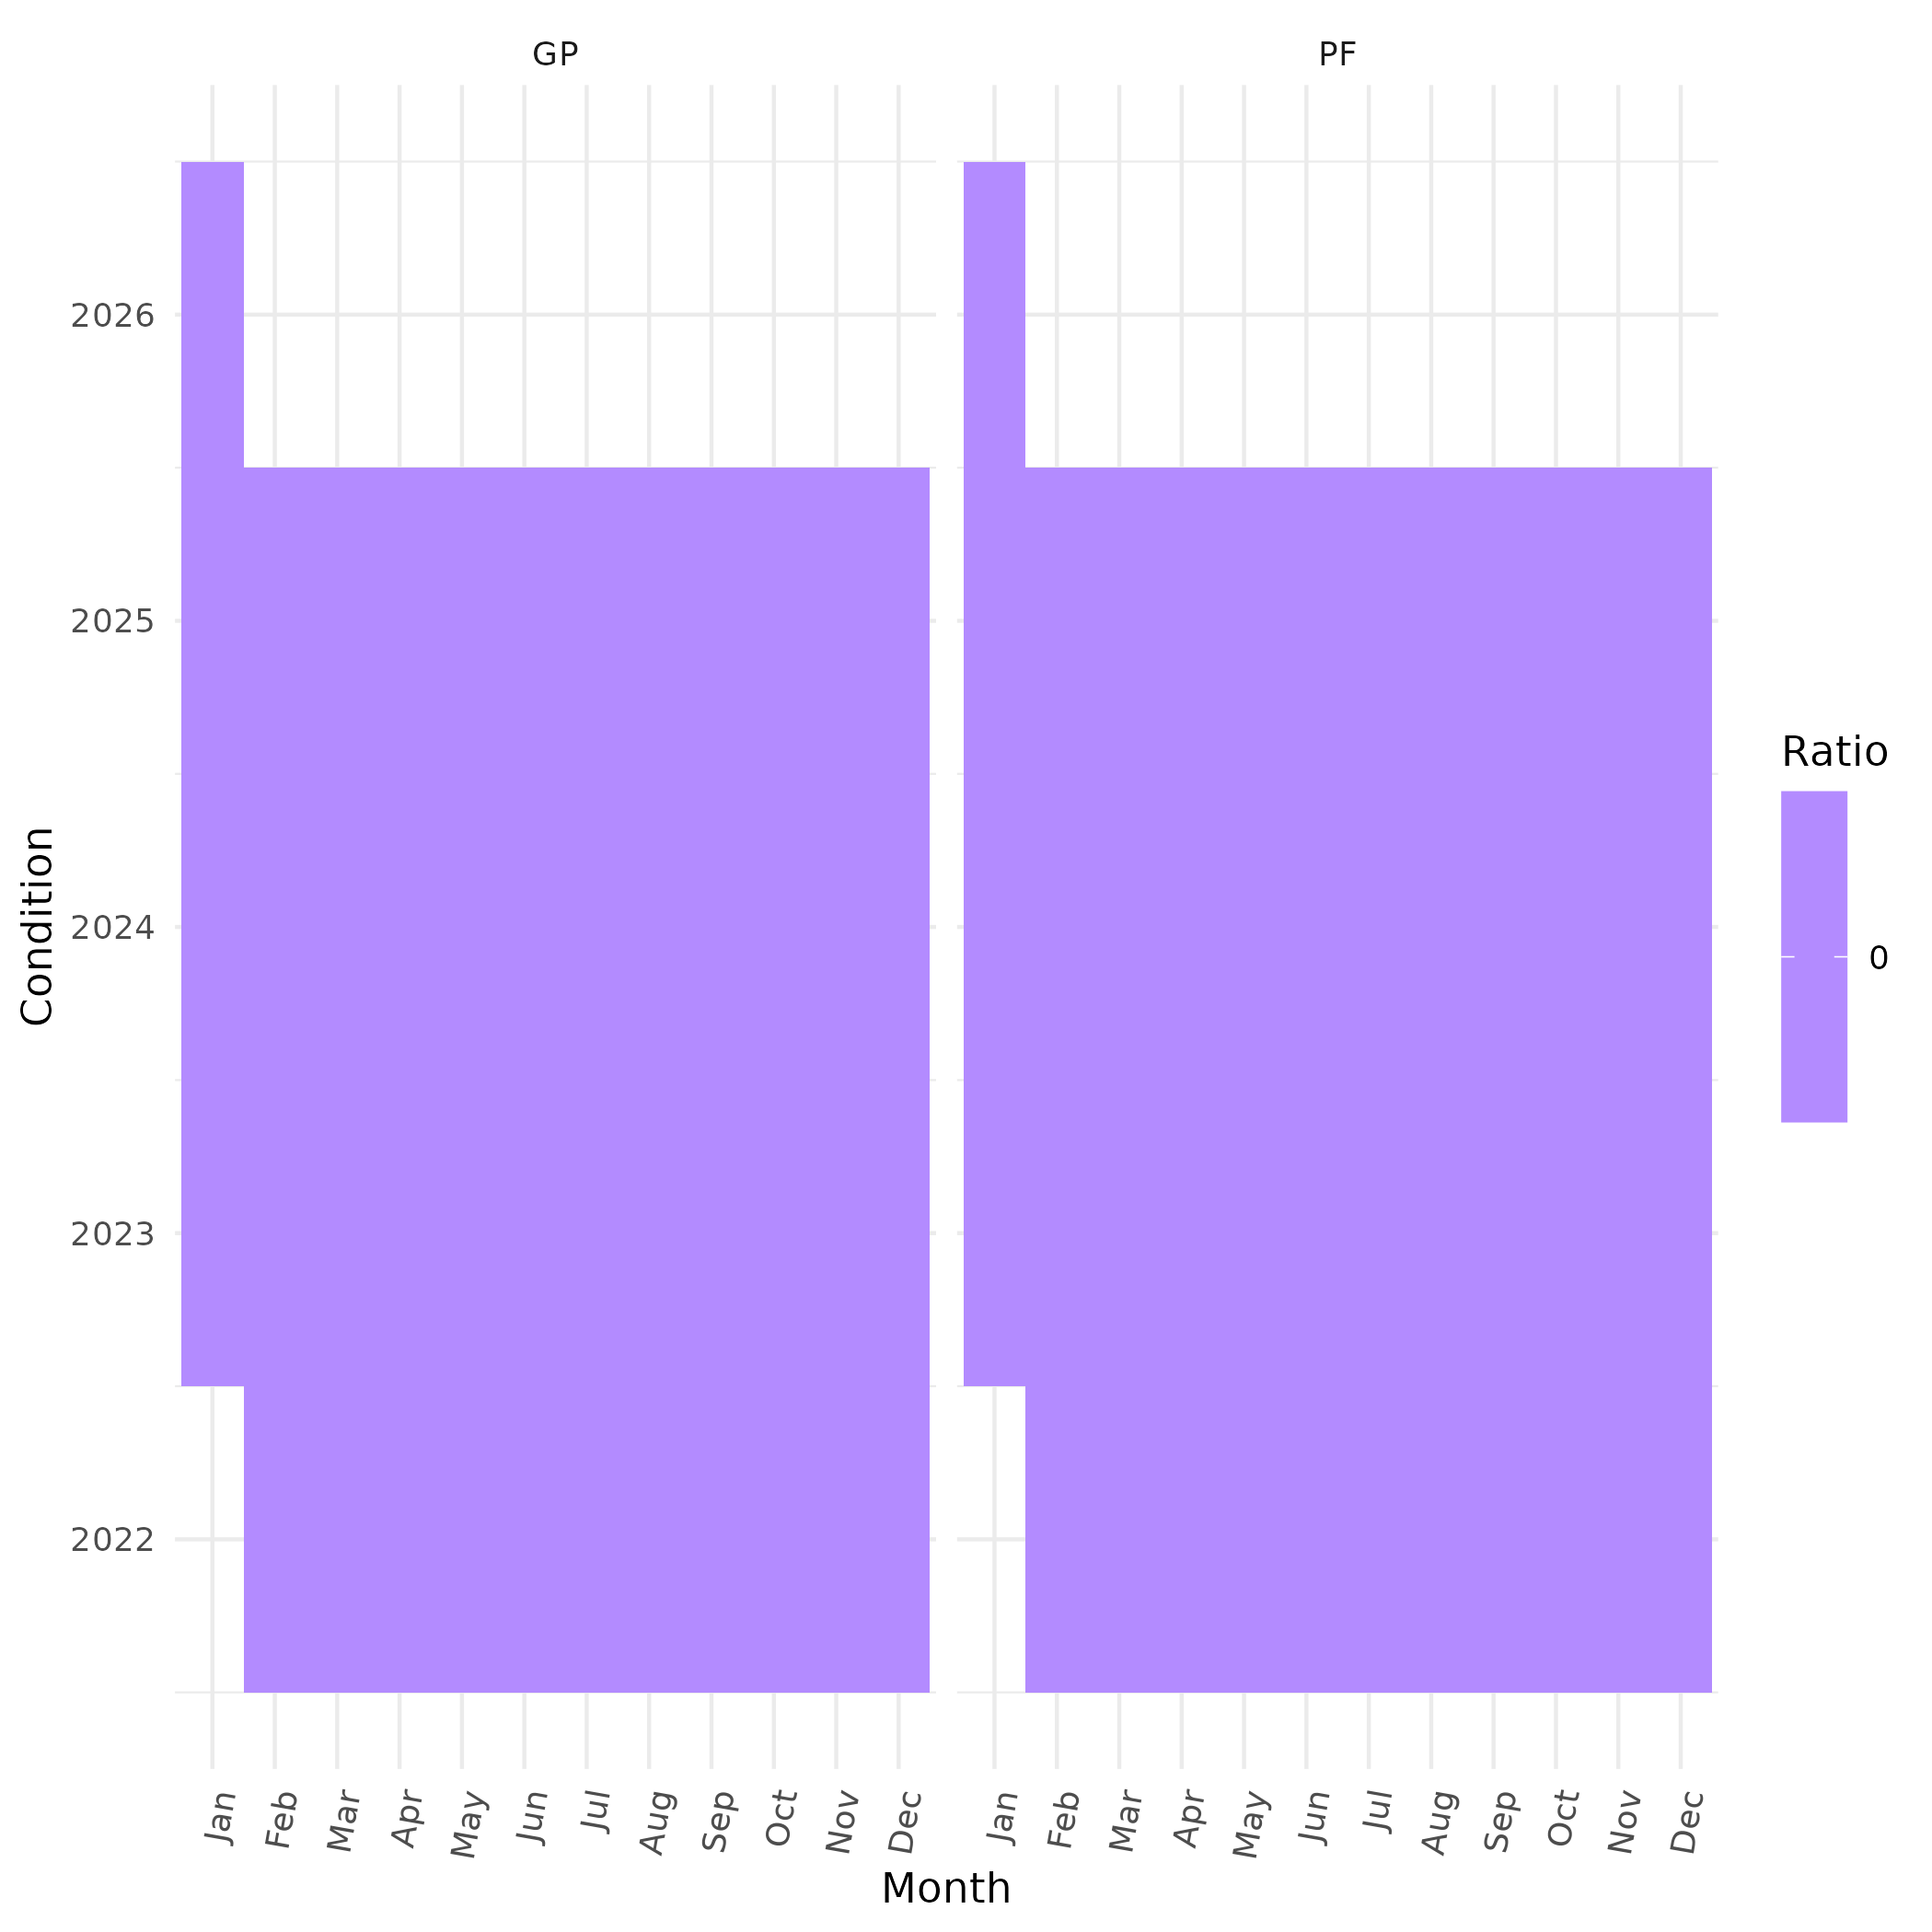

Write the R code that produced this figure.
library("tidyverse")
library(readr)
library(dplyr)
#library(table1)
library(ggplot2)
library(lubridate)

df <- read_csv(
  here::here("output", "data_patients_measures_Arnaud.csv"),
  col_types = cols(patient_id = col_integer(), age = col_double())
)

df <-df %>%
  mutate(
    month = ymd(month),
    interval_start = ymd(interval_start),
    interval_end   = ymd(interval_end)
  ) %>%
  extract(
    measure,
    into = c("service", "condition"),
    regex = "^(pf|gp)_medication_(.+)$",
    remove = FALSE
  ) %>%
  mutate(
    service   = factor(service, levels = c("gp", "pf"),
                        labels = c("GP", "PF")),
    condition = factor(condition,
                        levels = c("uti", "sinusitis", "insectbite",
                                   "otitismedia", "sorethroat",
                                   "shingles", "impetigo"),
                        labels = c("UTI", "Sinusitis", "Insect bite",
                                   "Otitis media", "Sore throat",
                                   "Shingles", "Impetigo"))
  )

## ---- 1b. Add "All conditions" as an extra condition level -----
condition_levels <- c("All conditions", "UTI", "Sinusitis", "Insect bite",
                       "Otitis media", "Sore throat", "Shingles", "Impetigo")

## Sums numerator/denominator across the 7 conditions, per practice x
## month x service, then re-derives the ratio. Binding this in here
## (rather than only at the national-aggregate stage) means it also
## flows through the practice-level spread plot and the ITS models.
df_all_conditions <- df %>%
  group_by(practice, month, service) %>%
  summarise(
    numerator      = sum(numerator, na.rm = TRUE),
    denominator    = sum(denominator, na.rm = TRUE),
    interval_start = first(interval_start),
    interval_end   = first(interval_end),
    .groups = "drop"
  ) %>%
  mutate(
    ratio     = numerator / denominator,
    condition = "All conditions",
    measure   = paste0(if_else(service == "Pharmacy First", "pf", "gp"),
                        "_medication_all")
  )

df <- df %>%
  mutate(condition = as.character(condition)) %>%
  bind_rows(df_all_conditions) %>%
  mutate(condition = factor(condition, levels = condition_levels))

## Pharmacy First national rollout date (England, 31 Jan 2024)
pf_launch <- ymd("2024-01-31")

## ---- 2. National monthly rates (denominator-weighted) --------
## Weighted mean across practices = sum(numerator)/sum(denominator)
# Here we want try to  to pool practice-level ratios (avoids equal weight to small and large practices).
national_monthly <- df %>%
  group_by(month, service, condition) %>%
  summarise(
    numerator   = sum(numerator, na.rm = TRUE),
    denominator = sum(denominator, na.rm = TRUE),
    n_practices = n_distinct(practice),
    .groups = "drop"
  ) %>%
  mutate(rate = numerator / denominator)
#3. Time series plots: pf vs gp, per condition ------------
p_trends <- ggplot(national_monthly,
                    aes(x = month, y = rate, colour = service,shape=service)) +
  geom_line(linewidth = 0.5) +
  geom_point(size = 1.2) +
  geom_vline(xintercept = as.numeric(pf_launch),
             linetype = "dashed", colour = "grey40") +
  facet_wrap(~ condition, scales = "free_y", ncol = 4) +
  scale_x_date(
    limits = range(national_monthly$month),
    date_breaks = "1 month",
    date_labels = "%Y-%m",
    expand = expansion(mult = 0.01)
  )+
  #scale_y_continuous(labels = percent_format(accuracy = 0.1)) +
  labs(
    title = "Antimicrobial prescribing rate by condition in GP and   Pharmacy First settings",
    subtitle = "Dashed line = national Pharmacy First rollout (31 Jan 2024)",
    x = NULL, y = "Prescribing rate",
    colour = NULL
  ) +
  theme_minimal(base_size = 8) +
  theme(axis.text.x = element_text(angle = 80, hjust = 1),
        legend.position = "top")

p_trends
p_trends_all <- ggplot(national_monthly|>
    filter(condition =="All conditions"),
  aes(x = month, y = rate, colour = service,shape=service)) +
  geom_line(linewidth = 0.5) +
  geom_point(size = 1.2) +
  geom_vline(xintercept = as.numeric(pf_launch),
    linetype = "dashed", colour = "grey40") +
  facet_wrap(~ condition, scales = "free_y", ncol = 4) +
  scale_x_date(
    limits = range(national_monthly$month),
    date_breaks = "1 month",
    date_labels = "%Y-%m",
    expand = expansion(mult = 0.01)
  )+
  #scale_y_continuous(labels = percent_format(accuracy = 0.1)) +
  labs(
    title = "Antimicrobial prescribing rate for all the seven PF conditions ",
    subtitle = "Dashed line = national Pharmacy First rollout (31 Jan 2024)",
    x = NULL, y = "Prescribing rate",
    colour = NULL
  ) +
  theme_minimal(base_size = 8) +
  theme(axis.text.x = element_text(angle = 45, hjust = 1),
    legend.position = "top")
p_trends_all
#
p_trends_uti <- ggplot(national_monthly|>
    filter(condition =="UTI",month>="2022-02-01"),
  aes(x = month, y = numerator, colour = service,shape=service)) +
  geom_line(linewidth = 0.5) +
  geom_point(size = 1.2) +
  geom_vline(xintercept = as.numeric(pf_launch),
    linetype = "dashed", colour = "grey40") +
  facet_wrap(~ condition, scales = "free_y", ncol = 4) +
  scale_x_date(
    limits = range(national_monthly$month),
    date_breaks = "1 month",
    date_labels = "%Y-%m",
    expand = expansion(mult = 0.01)
  )+
  #scale_y_continuous(labels = percent_format(accuracy = 0.1)) +
  labs(
    title = "Antimicrobial prescribing rate for uncomplicated urinary infections",
    subtitle = "Dashed line = national Pharmacy First rollout (31 Jan 2024)",
    x = NULL, y = "Prescribing rate",
    colour = NULL
  ) +
  theme_minimal(base_size = 8) +
  theme(axis.text.x = element_text(angle = 45, hjust = 1),
    legend.position = "top")
#
p_trends_uti
# Month and year
df <- df %>%
  mutate(
    year_name = year(month),
    month_name = month(month, label = TRUE, abbr = TRUE)
  )
# heatmap_seasonality (df %>%filter(!is.na(condition),interval_start > as.Date("2025-10-01")))

heatmap_seasonality<-ggplot(df, aes(x = month_name,
  y = year_name,
  fill = ratio)) +
  geom_tile() +
  facet_wrap(~ service) +
  scale_fill_gradient(low = "white", high = "blue") +
  labs(
    x = "Month",
    y = "Condition",
    fill = "Ratio"
  ) +
  theme_minimal() +
  theme(
    axis.text.x = element_text(angle = 80, hjust = 1)
  )
#
heatmap_seasonality
ggsave(
  plot = heatmap_seasonality,
  filename = "results_1_practice_level_prescribing_rate_heatmap_seasonality.png", path = here::here("results_Arnaud"),
)
